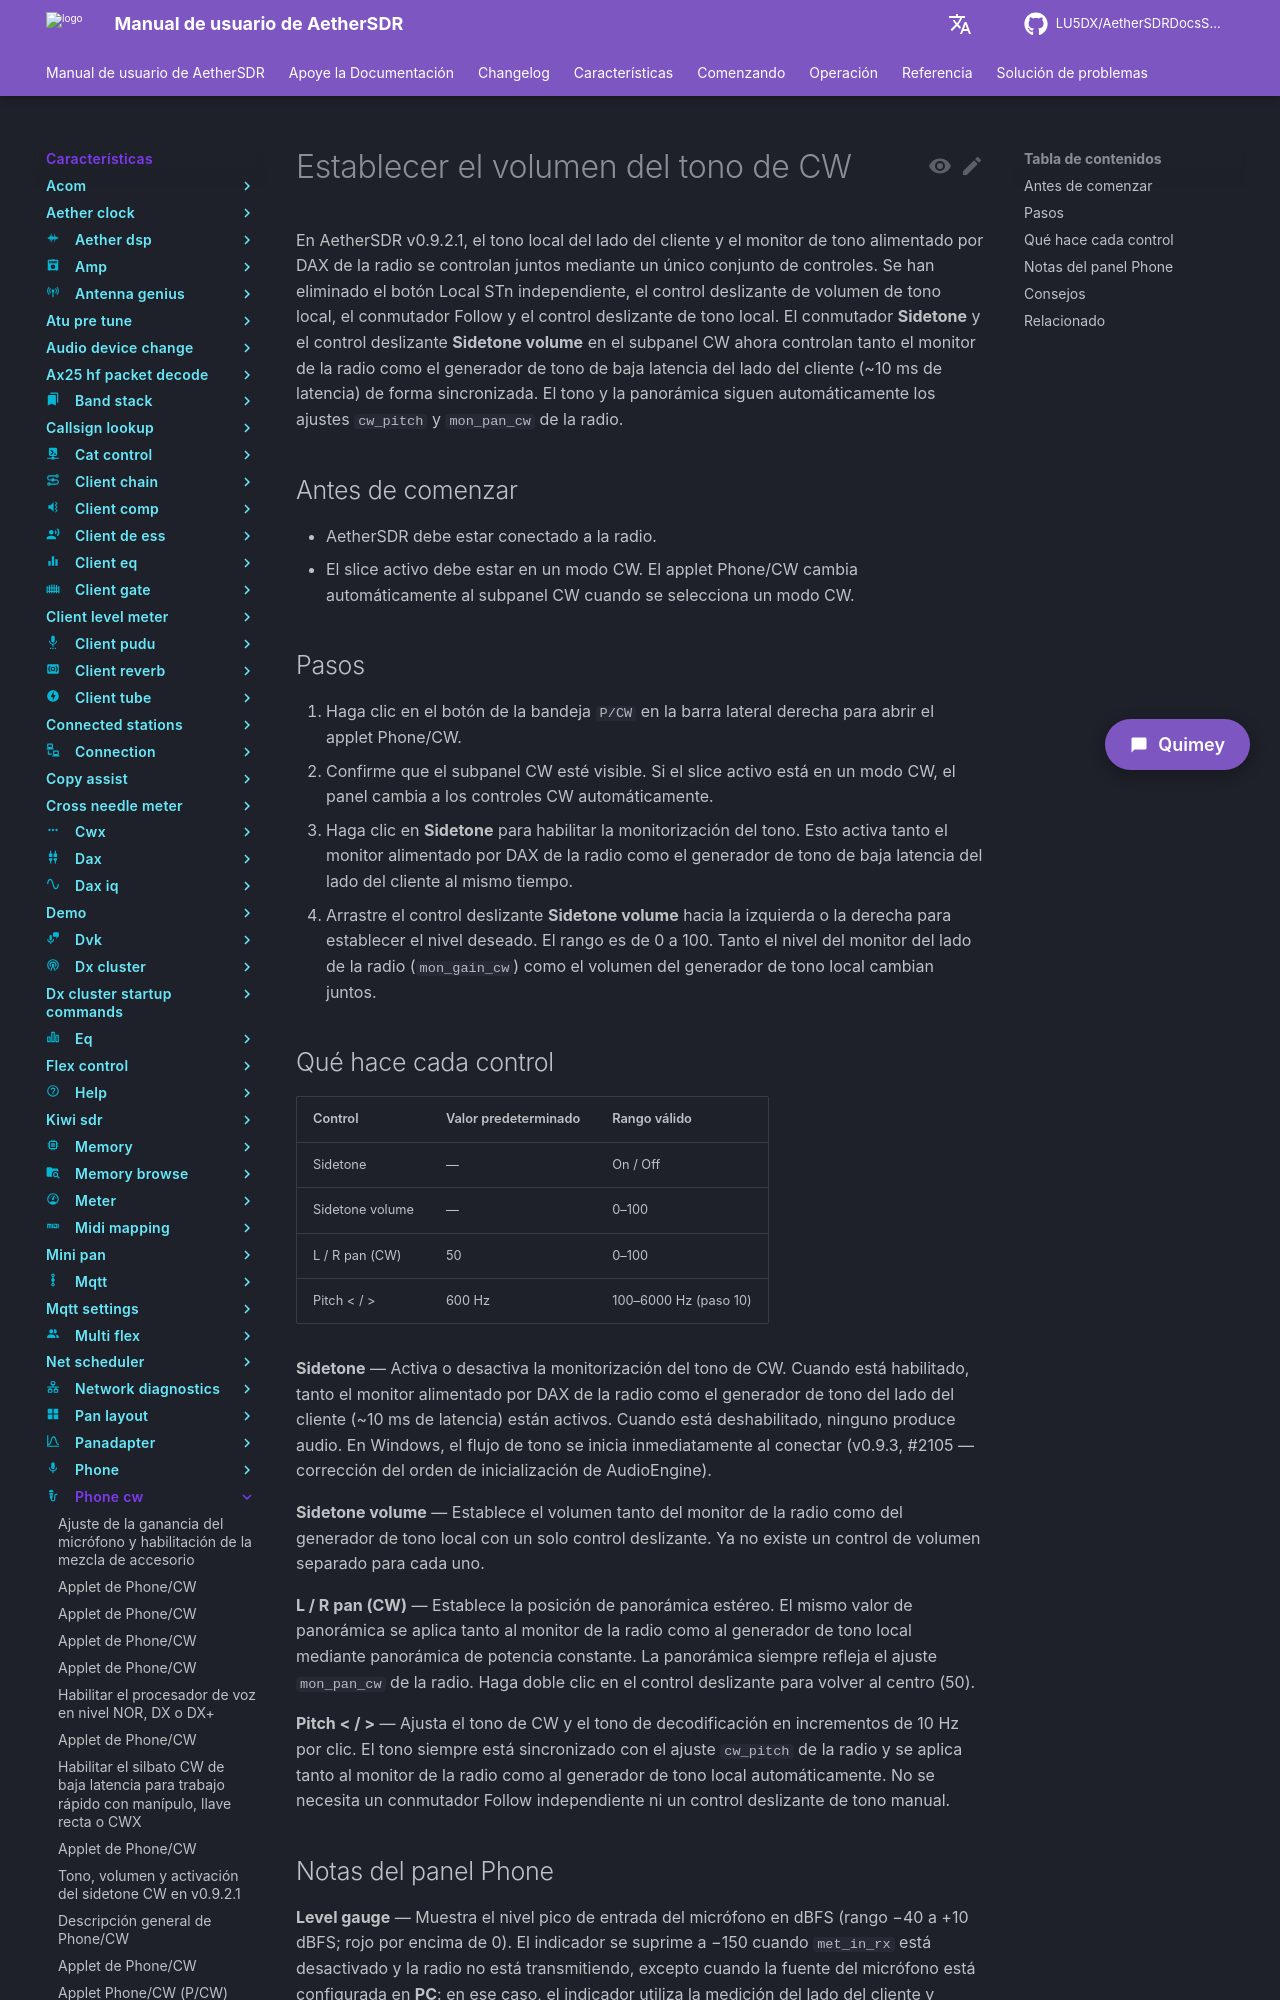

repository: LU5DX/AetherSDRDocsSpanish · page: 26.8.4/features/phone-cw/set-the-local-sidetone-volume-independently-of-the-radio-monitor/index.html · generator: mkdocs

# Establecer el volumen del tono de CW

En AetherSDR v0.9.2.1, el tono local del lado del cliente y el monitor de tono alimentado por DAX de la radio se controlan juntos mediante un único conjunto de controles. Se han eliminado el botón Local STn independiente, el control deslizante de volumen de tono local, el conmutador Follow y el control deslizante de tono local. El conmutador **Sidetone** y el control deslizante **Sidetone volume** en el subpanel CW ahora controlan tanto el monitor de la radio como el generador de tono de baja latencia del lado del cliente (~10 ms de latencia) de forma sincronizada. El tono y la panorámica siguen automáticamente los ajustes `cw_pitch` y `mon_pan_cw` de la radio.

## Antes de comenzar

- AetherSDR debe estar conectado a la radio.
- El slice activo debe estar en un modo CW. El applet Phone/CW cambia automáticamente al subpanel CW cuando se selecciona un modo CW.

## Pasos

1. Haga clic en el botón de la bandeja `P/CW` en la barra lateral derecha para abrir el applet Phone/CW.
2. Confirme que el subpanel CW esté visible. Si el slice activo está en un modo CW, el panel cambia a los controles CW automáticamente.
3. Haga clic en **Sidetone** para habilitar la monitorización del tono. Esto activa tanto el monitor alimentado por DAX de la radio como el generador de tono de baja latencia del lado del cliente al mismo tiempo.
4. Arrastre el control deslizante **Sidetone volume** hacia la izquierda o la derecha para establecer el nivel deseado. El rango es de 0 a 100. Tanto el nivel del monitor del lado de la radio (`mon_gain_cw`) como el volumen del generador de tono local cambian juntos.
